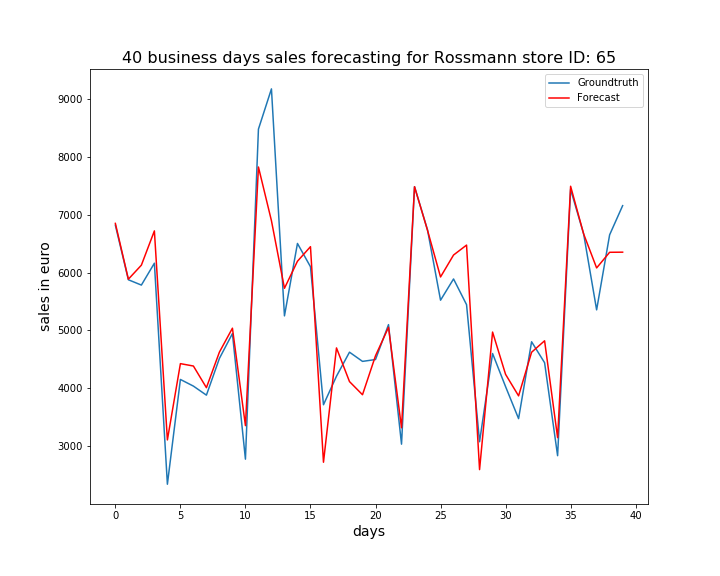

The file beside this chart, header and first rows:
, ActualSales, Sales
0, 6818, 6850
1, 5876, 5886
2, 5784, 6128
3, 6162, 6720
4, 2344, 3109
5, 4154, 4427
6, 4039, 4386
7, 3883, 4012
8, 4518, 4627
9, 4946, 5040
10, 2777, 3356
11, 8478, 7824
12, 9173, 6895
13, 5252, 5729
14, 6503, 6196
15, 6101, 6448
16, 3717, 2724
17, 4210, 4699
18, 4625, 4117
19, 4466, 3890
20, 4498, 4563
21, 5101, 5054
22, 3036, 3319
23, 7484, 7483
24, 6736, 6729
25, 5523, 5924
26, 5890, 6303
27, 5446, 6475
28, 3078, 2597
29, 4602, 4973
30, 4030, 4242
31, 3477, 3870
32, 4805, 4624
33, 4443, 4822
34, 2837, 3149
35, 7436, 7491
36, 6670, 6669
37, 5356, 6080
38, 6652, 6350
39, 7156, 6353
